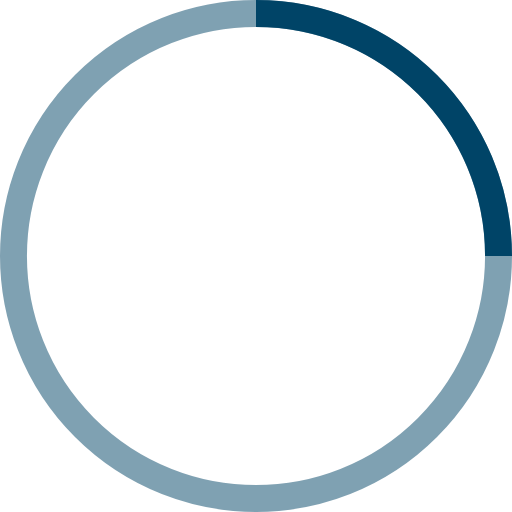
t = 0.00 s
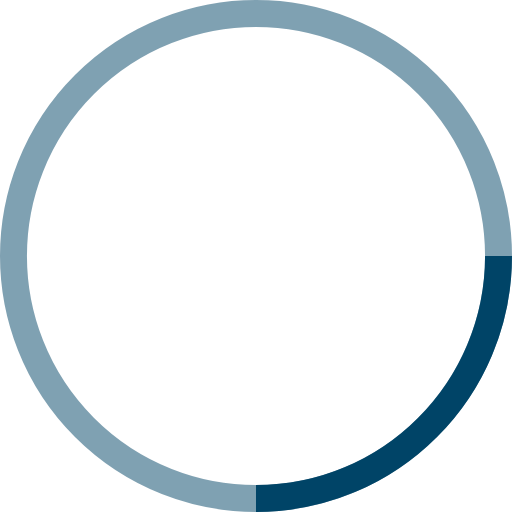
t = 0.25 s
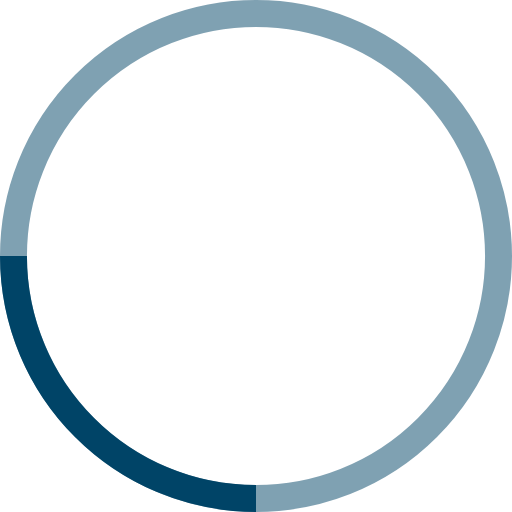
t = 0.50 s
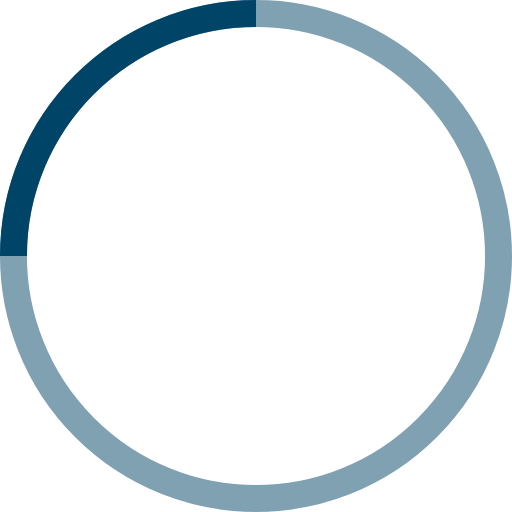
t = 0.75 s

The animated SVG that drew these frames (rendered in a browser with its animation timeline set to each time). Animation: 1 SMIL element (animateTransform=1); one cycle of 1.00 s, repeats indefinitely.

<!-- By Sam Herbert (@sherb), for everyone. More @ http://goo.gl/7AJzbL -->
<svg width="38" height="38" viewBox="0 0 38 38" xmlns="http://www.w3.org/2000/svg" stroke="#004467">
    <g fill="none" fill-rule="evenodd">
        <g transform="translate(1 1)" stroke-width="2">
            <circle stroke-opacity=".5" cx="18" cy="18" r="18"/>
            <path d="M36 18c0-9.94-8.06-18-18-18">
                <animateTransform
                    attributeName="transform"
                    type="rotate"
                    from="0 18 18"
                    to="360 18 18"
                    dur="1s"
                    repeatCount="indefinite"/>
            </path>
        </g>
    </g>
</svg>
